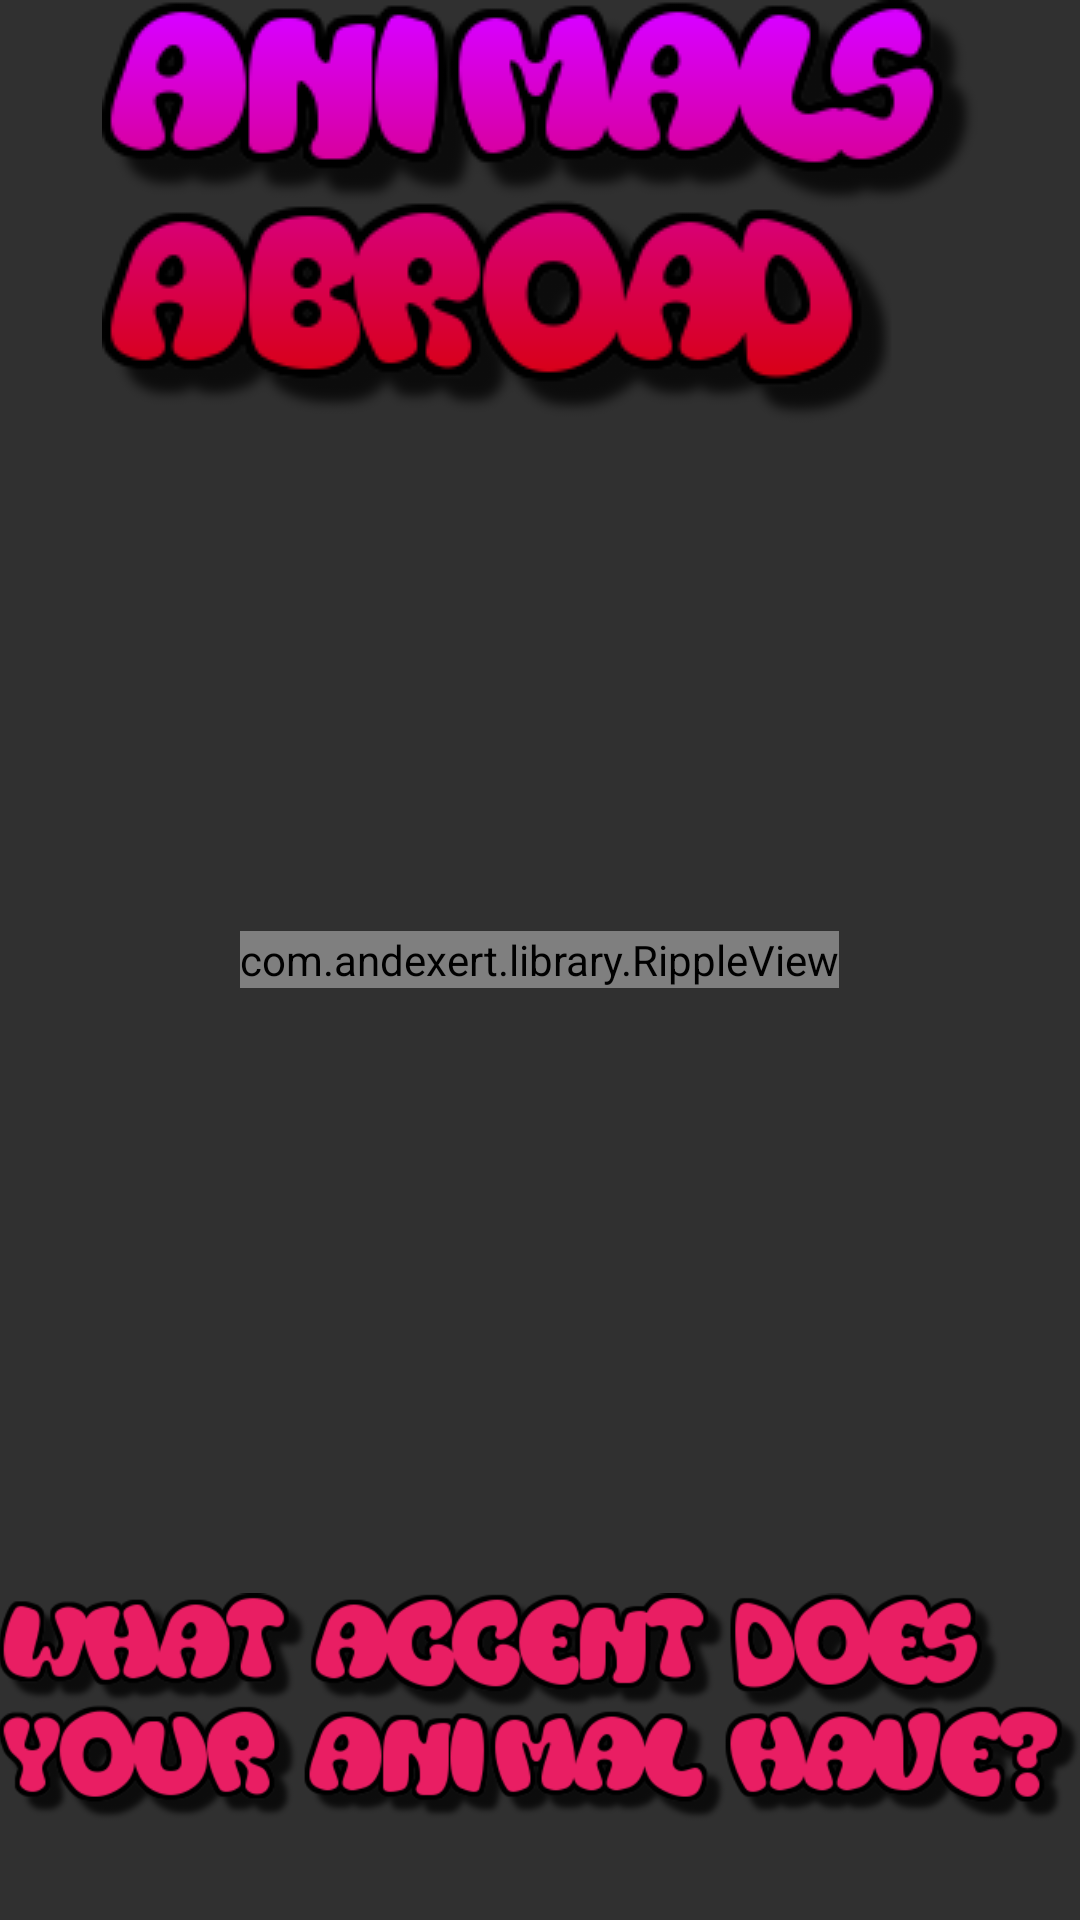

Reconstruct the res/layout file that produces this screen, plus the resources it refers to.
<!-- AndroidManifest.xml: application theme AppTheme -->
<!-- res/layout/activity_home.xml -->
<RelativeLayout xmlns:android="http://schemas.android.com/apk/res/android"
    xmlns:tools="http://schemas.android.com/tools" android:layout_width="match_parent"
    android:layout_height="match_parent" android:paddingLeft="@dimen/activity_horizontal_margin"
    android:paddingRight="@dimen/activity_horizontal_margin"
    android:paddingTop="@dimen/activity_vertical_margin"
    android:paddingBottom="@dimen/activity_vertical_margin" tools:context=".HomeActivity">

    <ImageView
        android:layout_width="wrap_content"
        android:layout_height="wrap_content"
        android:id="@+id/imageView"
        android:layout_alignParentTop="true"
        android:layout_centerHorizontal="true"
        android:src="@drawable/cooltext118661236211694__" />

    <com.andexert.library.RippleView
        android:id="@+id/more"
        android:layout_width="wrap_content"
        android:layout_height="wrap_content"
        rv_centered="true"
        android:layout_centerVertical="true"
        android:layout_centerHorizontal="true">


        <Button
            android:id="@+id/pictureButton"
            android:layout_width="wrap_content"
            android:layout_height="wrap_content"
            android:padding="10dp"
            android:layout_centerVertical="true"
            android:layout_centerHorizontal="true"
            android:background="@drawable/button_drawable"
            android:text="@string/picture_button" />

    </com.andexert.library.RippleView>

    <ImageView
        android:layout_width="wrap_content"
        android:layout_height="wrap_content"
        android:id="@+id/imageView2"
        android:src="@drawable/what_accent"
        android:layout_alignParentBottom="true"
        android:layout_alignParentRight="true"
        android:layout_alignParentEnd="true" />


</RelativeLayout>
<!-- resources referenced by this layout -->
<resources>
  <!-- drawable button_drawable (drawable) -->
  <?xml version="1.0" encoding="utf-8"?>
  <selector xmlns:android="http://schemas.android.com/apk/res/android" >
      <item >
          <shape android:shape="rectangle"  >
              <corners android:radius="3dip" />
              <stroke android:width="1dip" android:color="@color/primaryBorder" />
              <gradient android:angle="-90" android:startColor="@color/primary" android:endColor="@color/primaryDark" />
          </shape>
      </item>
  </selector>
  <!-- drawable cooltext118661236211694__: png bitmap (drawable, 26827 bytes) -->
  <!-- drawable what_accent: png bitmap (drawable, 53065 bytes) -->
  <string name="picture_button">Find Out!</string>
  <style name="AppTheme" parent="Theme.AppCompat.Light">
          
          <item name="colorPrimary">@color/primary</item>
      </style>
  <item name="primaryBorder" type="color">#880E4F</item>
  <item name="primary" type="color">#E91E63</item>
  <item name="primaryDark" type="color">#C2185B</item>
</resources>
